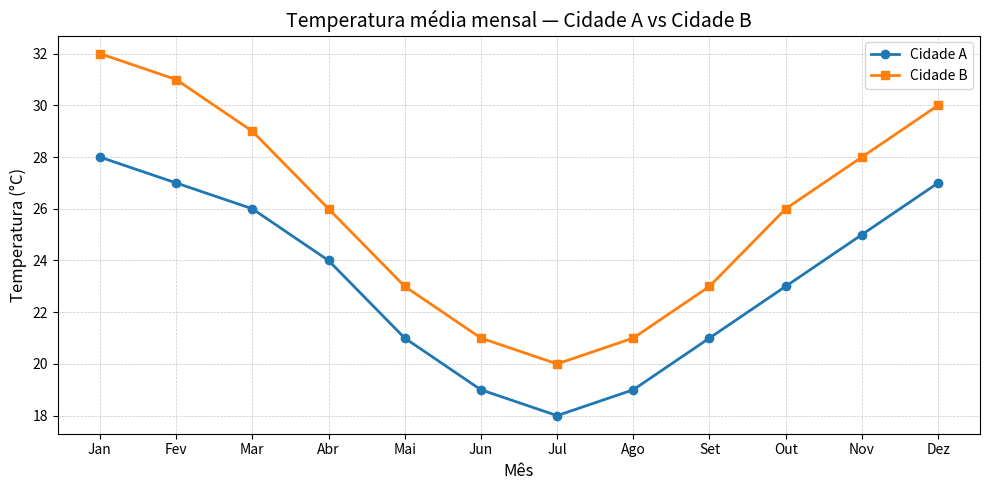

Python code for this plot:
import matplotlib.pyplot as plt 

meses = ['Jan', 'Fev', 'Mar', 'Abr', 'Mai', 'Jun', 'Jul', 'Ago', 'Set', 'Out', 'Nov', 'Dez']   ### eixo X
temperatura_cidade_a = [28, 27, 26, 24, 21, 19, 18, 19, 21, 23, 25, 27] ### eixo Y - cidade A
temperatura_cidade_b = [32, 31, 29, 26, 23, 21, 20, 21, 23, 26, 28, 30] ### eixo Y - cidade B

fig, ax = plt.subplots(figsize=(10, 5))  ### cria a figura e os eixos

### desenha uma linha para A e outra para B
ax.plot(meses, temperatura_cidade_a, marker='o', color='tab:blue', label='Cidade A', linewidth=2)
ax.plot(meses, temperatura_cidade_b, marker='s', color='tab:orange', label='Cidade B', linewidth=2)

#### nome dos eixos e título
ax.set_title('Temperatura média mensal — Cidade A vs Cidade B', fontsize=14)
ax.set_xlabel('Mês', fontsize=12)
ax.set_ylabel('Temperatura (°C)', fontsize=12)

#### mostra a legenda e ativa a grade
ax.legend(loc='upper right')
ax.grid(True, linestyle='--', linewidth=0.5, alpha=0.7)

plt.tight_layout()  ## arruma espaço
plt.show()          ## mostra o gráfico
